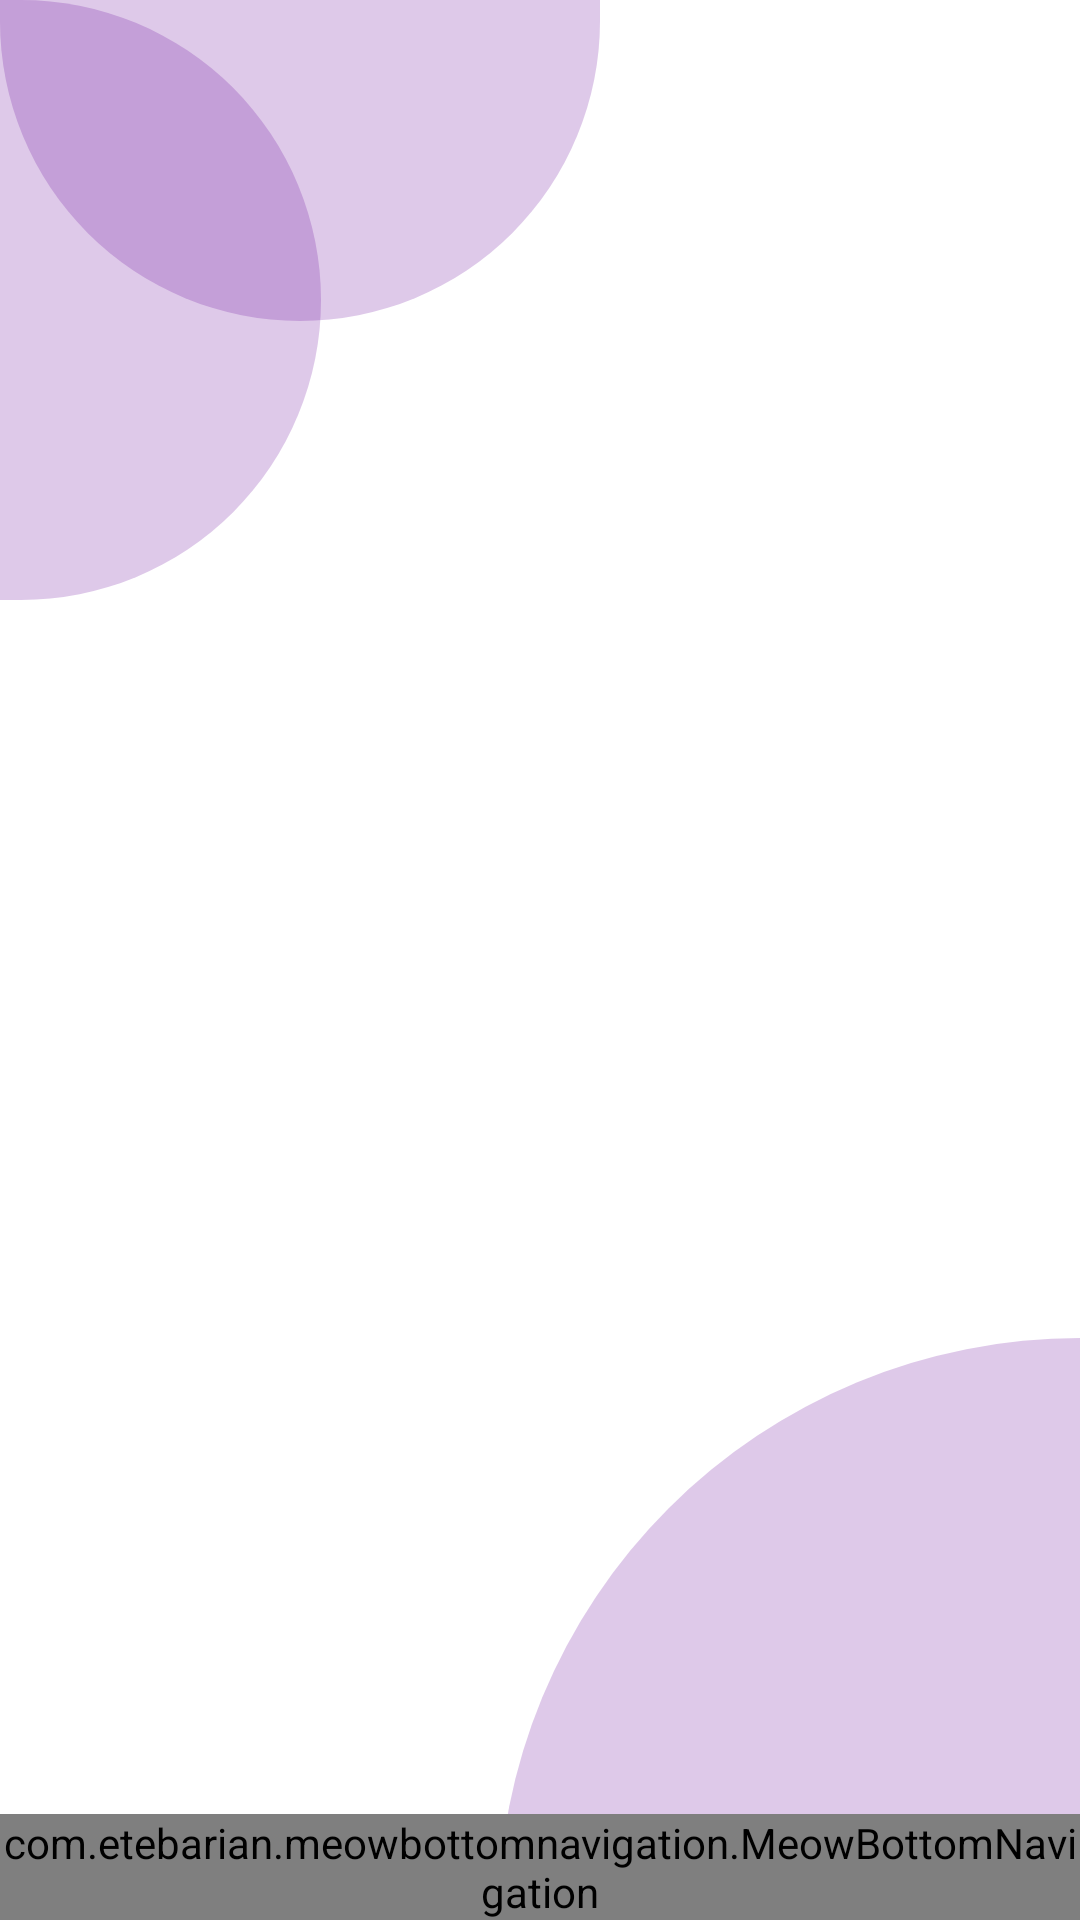

Write the Android layout XML for this screen, with the resource values it uses.
<!-- AndroidManifest.xml: application theme Theme.DailyMirror -->
<!-- res/layout/activity_main.xml -->
<?xml version="1.0" encoding="utf-8"?>
<androidx.constraintlayout.widget.ConstraintLayout xmlns:android="http://schemas.android.com/apk/res/android"
    xmlns:app="http://schemas.android.com/apk/res-auto"
    xmlns:tools="http://schemas.android.com/tools"
    android:layout_width="match_parent"
    android:layout_height="match_parent"
    tools:context=".MainActivity">


    <TextView
        android:layout_width="107dp"
        android:layout_height="200dp"
        android:background="@drawable/trial1"
        android:backgroundTint="@color/purple_1" />

    <TextView
        android:layout_width="200dp"
        android:layout_height="107dp"
        android:background="@drawable/maingradient2"
        android:backgroundTint="@color/purple_1"
        tools:layout_editor_absoluteX="0dp"
        tools:layout_editor_absoluteY="0dp" />

    <TextView
        android:layout_width="194dp"
        android:layout_height="194dp"
        android:background="@drawable/maingradient1"
        android:backgroundTint="@color/purple_1"
        app:layout_constraintBottom_toBottomOf="parent"
        app:layout_constraintEnd_toEndOf="parent" />


    <LinearLayout
        android:layout_width="match_parent"
        android:layout_height="match_parent"
        android:orientation="vertical"
        android:id="@+id/parent_layout">


        <FrameLayout
            android:id="@+id/bottomFrameLayout"
            android:layout_width="match_parent"
            android:layout_height="match_parent"
            android:layout_weight="1" />

        <com.etebarian.meowbottomnavigation.MeowBottomNavigation
            android:layout_width="match_parent"
            android:layout_height="wrap_content"
            android:id="@+id/bottomNavigation"
            app:mbn_selectedIconColor="@color/mtrl_textinput_default_box_stroke_color"
            app:mbn_defaultIconColor="@color/white"
            app:mbn_shadowColor="@color/black"
            app:mbn_rippleColor="@color/Blue_2"
            android:isScrollContainer="false"
            app:mbn_backgroundBottomColor="@color/purple_2"/>

    </LinearLayout>

</androidx.constraintlayout.widget.ConstraintLayout>
<!-- resources referenced by this layout -->
<resources>
  <color name="Blue_2">#6CA3AE</color>
  <color name="black">#120902</color>
  <color name="mtrl_textinput_default_box_stroke_color">#A0D2DB</color>
  <color name="purple_1">#660898</color>
  <color name="purple_2">#736DAE</color>
  <color name="white">#F8F7F9</color>
  <!-- drawable maingradient1 (drawable-v24) -->
  <?xml version="1.0" encoding="utf-8"?>
  <shape xmlns:android="http://schemas.android.com/apk/res/android"
      android:shape="rectangle">
      <solid android:color="@color/cardview_shadow_start_color"/>
      <size android:width="10dp"
          android:height="10dp"></size>
      <corners android:topLeftRadius="2000dp"/>
  </shape>
  <!-- drawable maingradient2 (drawable-v24) -->
  <?xml version="1.0" encoding="utf-8"?>
  <shape xmlns:android="http://schemas.android.com/apk/res/android"
      android:shape="rectangle">
      <solid android:color="@color/cardview_shadow_start_color"/>
      <corners android:bottomLeftRadius="5000dp"
          android:bottomRightRadius="5000dp"/>
  </shape>
  <!-- drawable trial1 (drawable-v24) -->
  <?xml version="1.0" encoding="utf-8"?>
  <shape xmlns:android="http://schemas.android.com/apk/res/android"
      android:shape="rectangle">
      <solid android:color="@color/cardview_shadow_start_color"/>
  
  
  
      <corners android:topRightRadius="2000dp"
          android:bottomRightRadius="2000dp"/>
  </shape>
  <style name="Theme.DailyMirror" parent="Theme.MaterialComponents.DayNight.NoActionBar">
          
          
          
          
          
          
          
          
  
          <item name="colorPrimary">@color/purple_2</item>
          <item name="colorPrimaryVariant">@color/purple_1</item>
          <item name="colorOnPrimary">@color/white</item>
          
          <item name="colorSecondary">@color/Blue_1</item>
          <item name="colorSecondaryVariant">@color/Blue_2</item>
          <item name="colorOnSecondary">@color/black</item>
  
          
          <item name="android:statusBarColor" tools:targetApi="l">?attr/colorPrimaryVariant</item>
          
          <item name="textInputStyle">@style/Widget.MaterialComponents.TextInputLayout.OutlinedBox</item>
      </style>
  <color name="Blue_1">#7D8CC4</color>
</resources>
